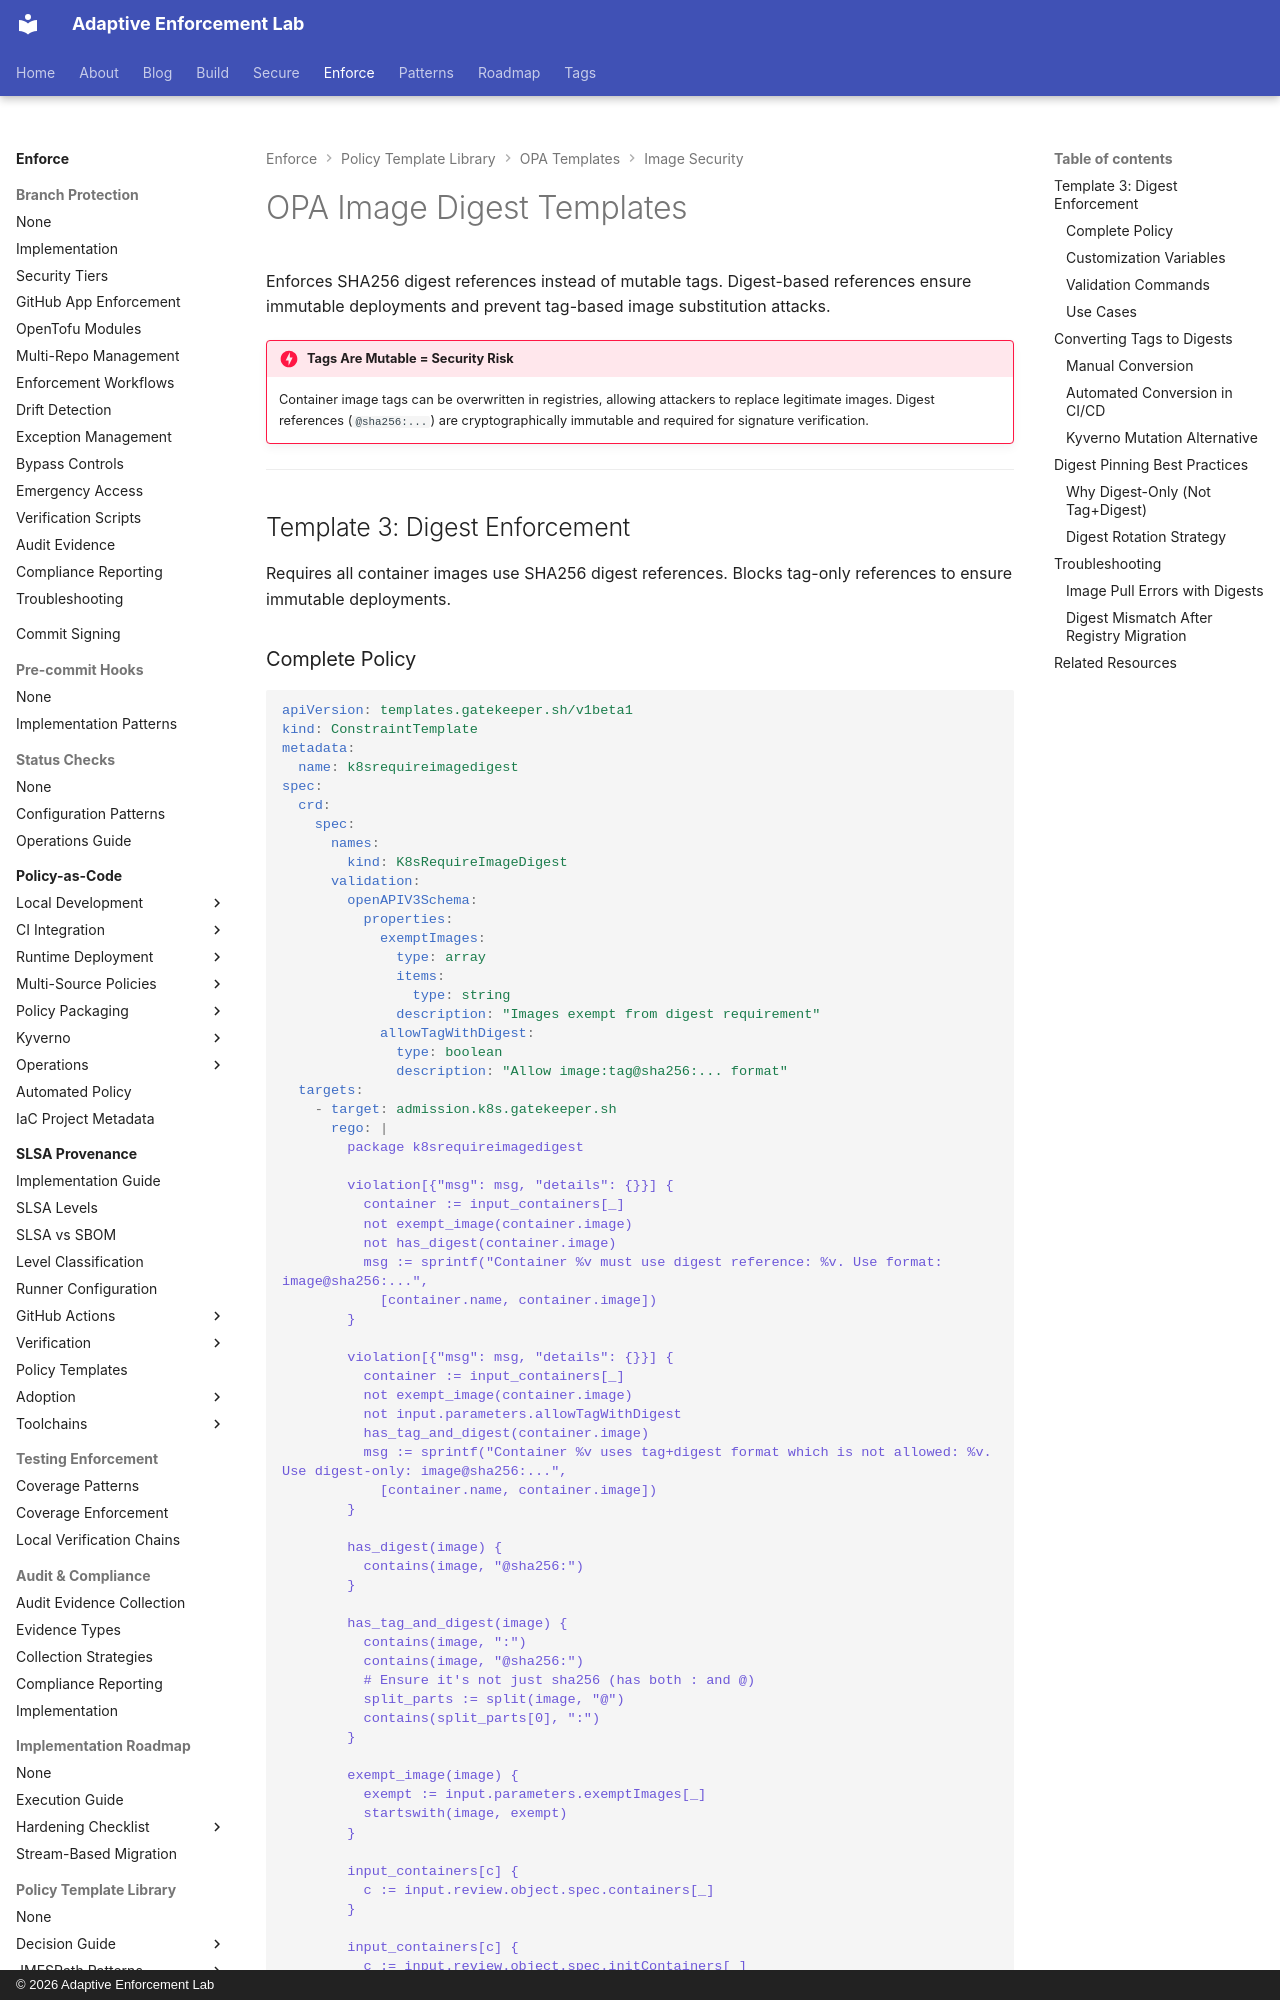

repository: adaptive-enforcement-lab/adaptive-enforcement-lab-com · page: enforce/policy-as-code/template-library/opa/image/digest/index.html · generator: mkdocs · copyright: © 2026 Adaptive Enforcement Lab

---
title: OPA Image Digest Templates
description: >-
  OPA Gatekeeper image digest enforcement. Require SHA256 digest references for immutable deployments and supply chain security.
tags:
  - opa
  - gatekeeper
  - image-security
  - digest
  - kubernetes
  - templates
provenance: human
---
# OPA Image Digest Templates

Enforces SHA256 digest references instead of mutable tags. Digest-based references ensure immutable deployments and prevent tag-based image substitution attacks.

!!! danger "Tags Are Mutable = Security Risk"
    Container image tags can be overwritten in registries, allowing attackers to replace legitimate images. Digest references (`@sha256:...`) are cryptographically immutable and required for signature verification.

---

## Template 3: Digest Enforcement

Requires all container images use SHA256 digest references. Blocks tag-only references to ensure immutable deployments.
